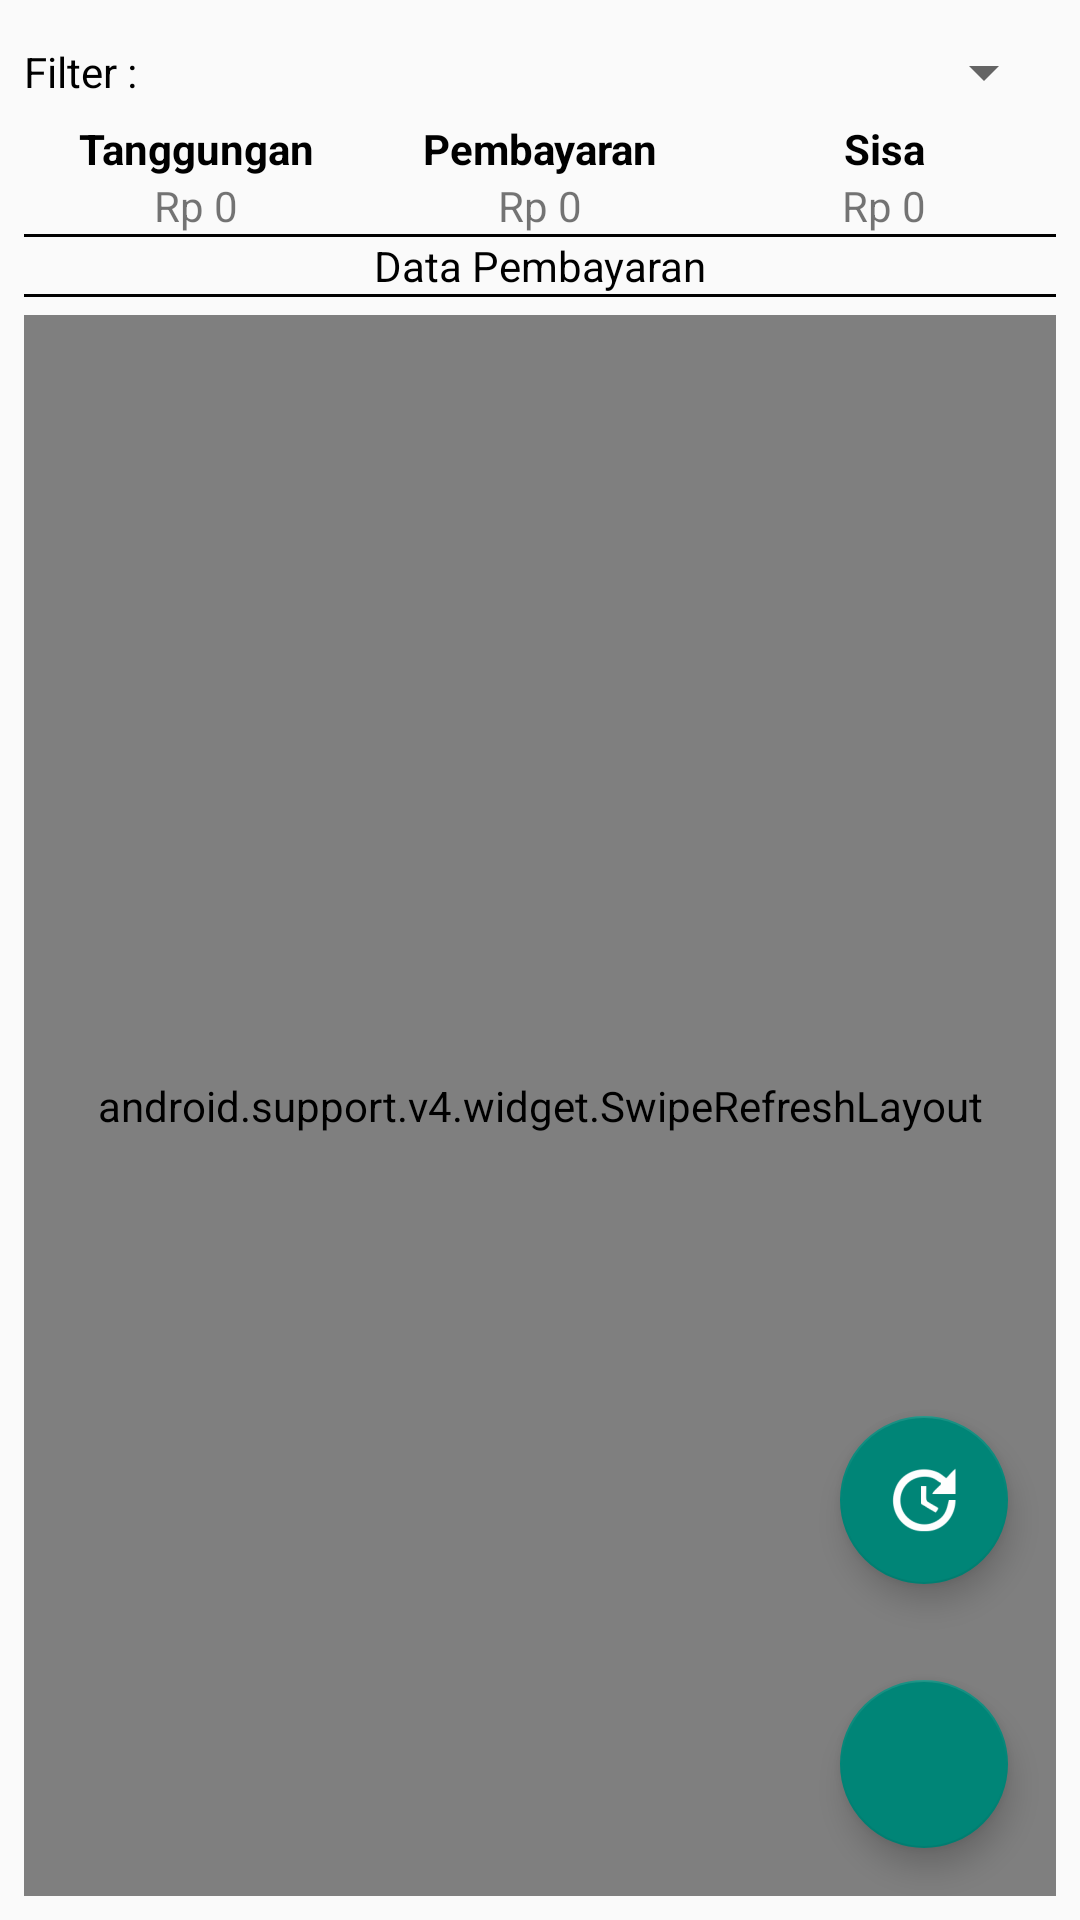

Layout XML and referenced resources for this Android screen:
<!-- AndroidManifest.xml: application theme AppTheme -->
<!-- res/layout/activity_tanggungan.xml -->
<?xml version="1.0" encoding="utf-8"?>
<LinearLayout
    xmlns:android="http://schemas.android.com/apk/res/android"
    xmlns:app="http://schemas.android.com/apk/res-auto"
    xmlns:tools="http://schemas.android.com/tools"
    android:layout_width="match_parent"
    android:layout_height="match_parent">

    <LinearLayout
        android:layout_width="match_parent"
        android:layout_height="match_parent"
        android:padding="8dp"
        android:orientation="vertical">
        <LinearLayout
            android:layout_width="match_parent"
            android:layout_height="wrap_content"
            android:layout_marginBottom="6dp"
            android:orientation="vertical">
            <LinearLayout
                android:id="@+id/linierFilterTanggungan"
                android:layout_width="match_parent"
                android:layout_height="wrap_content"
                android:orientation="horizontal"
                android:gravity="center"
                android:paddingTop="4dp"
                android:paddingBottom="4dp">
                <TextView
                    android:layout_width="wrap_content"
                    android:layout_height="wrap_content"
                    android:textColor="#000"
                    android:text="Filter : "/>
                <Spinner
                    android:id="@+id/spin_filtertanggungan"
                    android:layout_width="match_parent"
                    android:layout_height="wrap_content"/>
            </LinearLayout>
            <LinearLayout
                android:layout_width="match_parent"
                android:layout_height="wrap_content"
                android:orientation="horizontal"
                android:gravity="center"
                android:weightSum="3">
                <TextView
                    android:layout_width="0dp"
                    android:layout_height="wrap_content"
                    android:layout_weight="1"
                    android:textColor="#000"
                    android:textStyle="bold"
                    android:gravity="center"
                    android:text="Tanggungan"/>
                <TextView
                    android:layout_width="0dp"
                    android:layout_height="wrap_content"
                    android:layout_weight="1"
                    android:textColor="#000"
                    android:textStyle="bold"
                    android:gravity="center"
                    android:text="Pembayaran"/>
                <TextView
                    android:layout_width="0dp"
                    android:layout_height="wrap_content"
                    android:layout_weight="1"
                    android:textColor="#000"
                    android:textStyle="bold"
                    android:gravity="center"
                    android:text="Sisa"/>
            </LinearLayout>
            <LinearLayout
                android:layout_width="match_parent"
                android:layout_height="wrap_content"
                android:orientation="horizontal"
                android:gravity="center"
                android:weightSum="3">
                <TextView
                    android:id="@+id/tx_totaltanggungan"
                    android:layout_width="0dp"
                    android:layout_height="wrap_content"
                    android:layout_weight="1"
                    android:gravity="center"
                    android:text="Rp 0"/>
                <TextView
                    android:id="@+id/tx_totalbayar"
                    android:layout_width="0dp"
                    android:layout_height="wrap_content"
                    android:layout_weight="1"
                    android:gravity="center"
                    android:text="Rp 0"/>
                <TextView
                    android:id="@+id/tx_totalsisa"
                    android:layout_width="0dp"
                    android:layout_height="wrap_content"
                    android:layout_weight="1"
                    android:gravity="center"
                    android:text="Rp 0"/>
            </LinearLayout>
            <View
                android:layout_width="match_parent"
                android:layout_height="1dp"
                android:background="#000"/>
            <TextView
                android:layout_width="match_parent"
                android:layout_height="wrap_content"
                android:gravity="center"
                android:textColor="#000"
                android:text="Data Pembayaran"/>
            <View
                android:layout_width="match_parent"
                android:layout_height="1dp"
                android:background="#000"/>
        </LinearLayout>
        <FrameLayout
            android:layout_width="match_parent"
            android:layout_height="match_parent">

            <android.support.v4.widget.SwipeRefreshLayout
                xmlns:android="http://schemas.android.com/apk/res/android"
                android:id="@+id/swipeTanggungan"
                android:layout_width="match_parent"
                android:layout_height="match_parent">

                <android.support.v7.widget.RecyclerView
                    android:id="@+id/recTanggungan"
                    android:layout_width="match_parent"
                    android:layout_height="match_parent" />
            </android.support.v4.widget.SwipeRefreshLayout>
            <LinearLayout
                android:layout_width="wrap_content"
                android:layout_height="wrap_content"
                android:orientation="vertical"
                android:layout_gravity="right|bottom|end">
                <android.support.design.widget.FloatingActionButton
                    android:id="@+id/fab_reset"
                    android:layout_width="wrap_content"
                    android:layout_height="wrap_content"
                    android:layout_margin="16dp"
                    android:src="@drawable/ic_reset2"
                    app:backgroundTint="@color/colorPrimary" />
                <android.support.design.widget.FloatingActionButton
                    android:id="@+id/fab_bayar"
                    android:layout_width="wrap_content"
                    android:layout_height="wrap_content"
                    android:layout_gravity="end|bottom|right"
                    android:layout_margin="16dp"
                    app:backgroundTint="@color/colorPrimary"
                    android:src="@drawable/ic_pay" />
            </LinearLayout>
        </FrameLayout>
    </LinearLayout>

</LinearLayout>
<!-- resources referenced by this layout -->
<resources>
  <color name="colorPrimary">#008577</color>
  <!-- drawable ic_reset2: png bitmap (drawable-hdpi, 2257 bytes) -->
  <style name="AppTheme" parent="Theme.AppCompat.Light.DarkActionBar">
          
          <item name="colorPrimary">@color/colorPrimary</item>
          <item name="colorPrimaryDark">@color/colorPrimaryDark</item>
          <item name="colorAccent">@color/colorAccent</item>
          <item name="android:windowContentOverlay">@null</item>
      </style>
  <color name="colorPrimaryDark">#00574B</color>
  <color name="colorAccent">#D81B60</color>
</resources>
